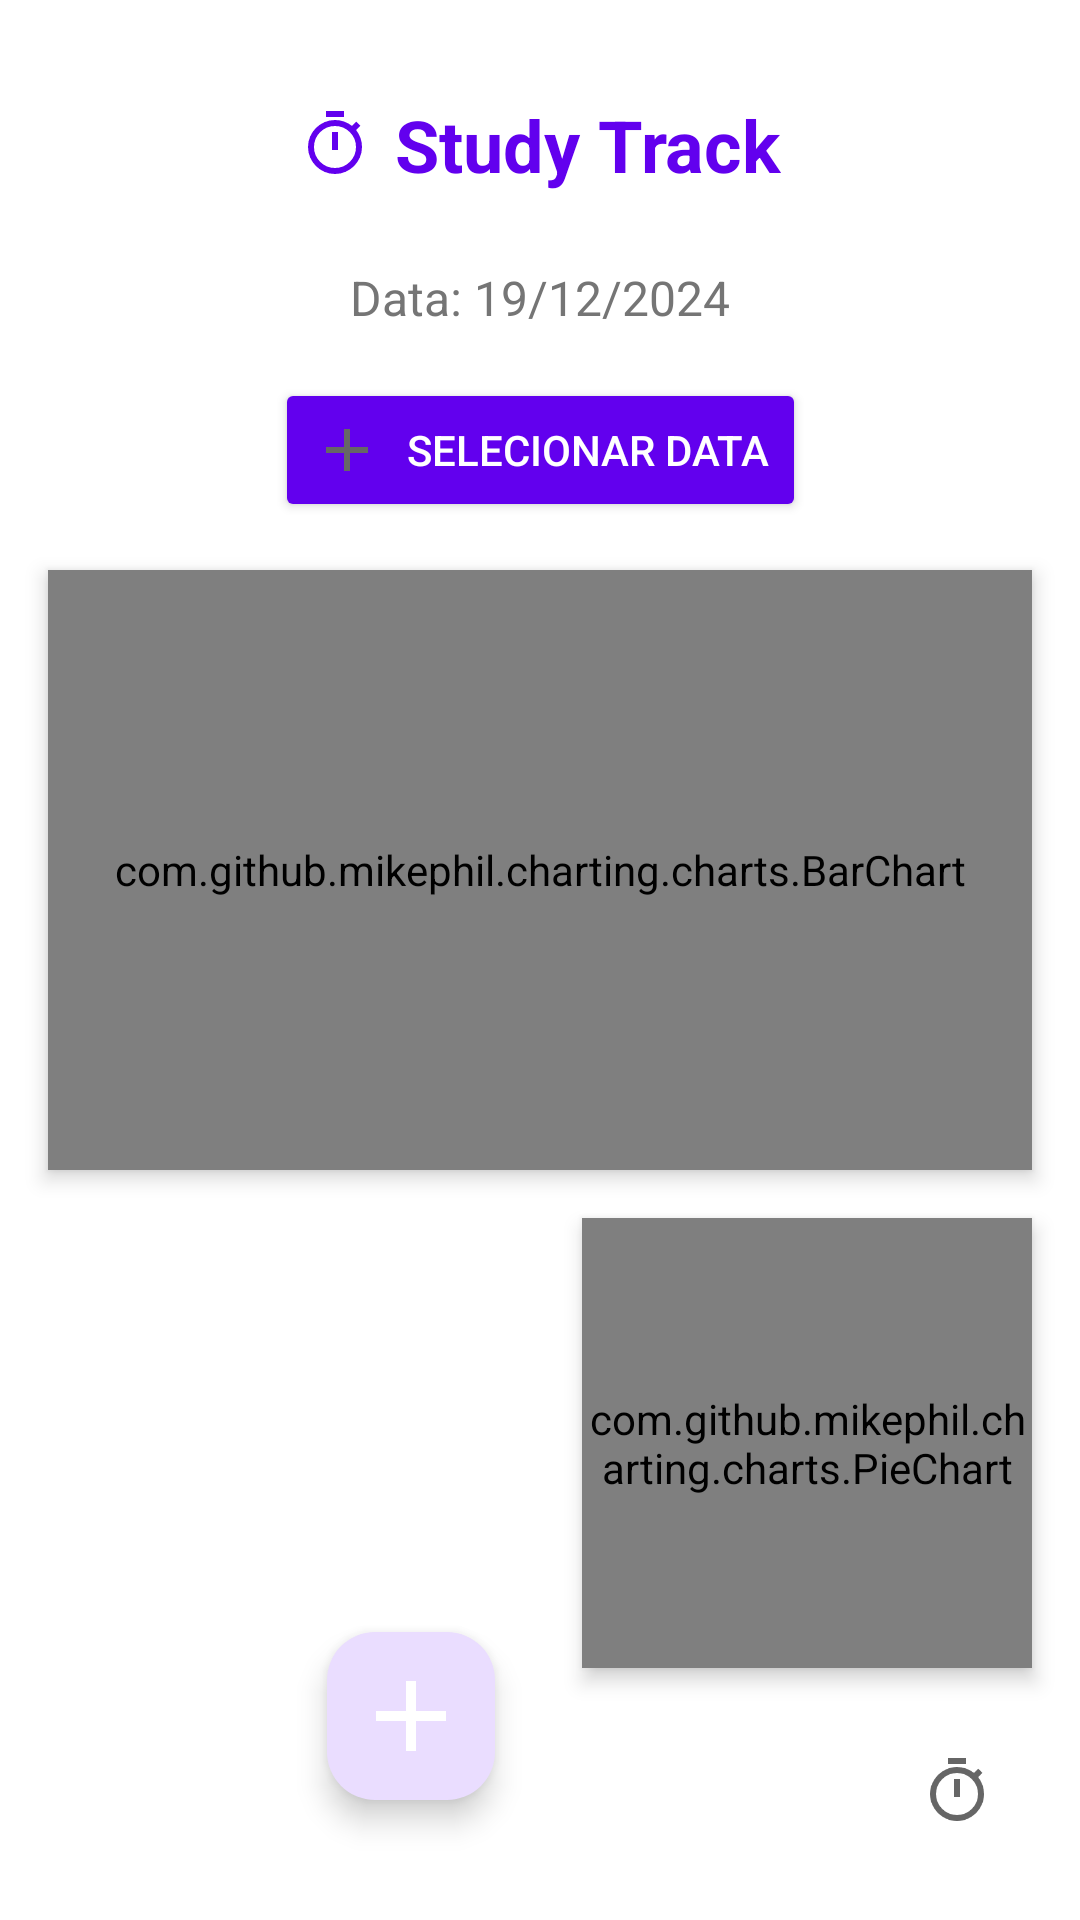

This screen was rendered from an Android layout file. Write that file and the resources it references.
<!-- AndroidManifest.xml: application theme Theme.TrabalhoFinalProgramacaoMobile -->
<!-- res/layout/habitos_teste.xml -->
<?xml version="1.0" encoding="utf-8"?>
<androidx.constraintlayout.widget.ConstraintLayout xmlns:android="http://schemas.android.com/apk/res/android"
    xmlns:app="http://schemas.android.com/apk/res-auto"
    xmlns:tools="http://schemas.android.com/tools"
    android:layout_width="match_parent"
    android:layout_height="match_parent"
    android:background="@color/white"
    tools:context=".ui.HabitosActivity">

    
    <LinearLayout
        android:id="@+id/header"
        android:layout_width="0dp"
        android:layout_height="wrap_content"
        android:layout_marginTop="16dp"
        android:orientation="horizontal"
        android:gravity="center"
        android:padding="16dp"
        app:layout_constraintEnd_toEndOf="parent"
        app:layout_constraintStart_toStartOf="parent"
        app:layout_constraintTop_toTopOf="parent">

    <ImageView
        android:layout_width="24dp"
        android:layout_height="24dp"
        android:src="@drawable/clock"
        app:tint="@color/primaryColor" />

    <TextView
        android:layout_width="wrap_content"
        android:layout_height="wrap_content"
        android:text="Study Track"
        android:textSize="24sp"
        android:textColor="@color/primaryColor"
        android:textStyle="bold"
        android:layout_marginStart="8dp" />
    </LinearLayout>

    
    <TextView
        android:id="@+id/tvDataAtual"
        android:layout_width="wrap_content"
        android:layout_height="wrap_content"
        android:text="Data: 19/12/2024"
        android:textSize="16sp"
        android:textColor="@color/secondaryTextColor"
        app:layout_constraintTop_toBottomOf="@id/header"
        app:layout_constraintStart_toStartOf="parent"
        app:layout_constraintEnd_toEndOf="parent"
        android:layout_marginTop="8dp" />

    <Button
        android:id="@+id/btnSelecionarData"
        android:layout_width="wrap_content"
        android:layout_height="wrap_content"
        android:text="Selecionar Data"
        android:textColor="@color/white"
        android:backgroundTint="@color/primaryColor"
        android:drawableStart="@drawable/add"
        android:drawablePadding="8dp"
        android:padding="12dp"
        android:elevation="4dp"
        app:layout_constraintTop_toBottomOf="@id/tvDataAtual"
        app:layout_constraintStart_toStartOf="parent"
        app:layout_constraintEnd_toEndOf="parent"
        android:layout_marginTop="16dp" />

    
    <com.github.mikephil.charting.charts.BarChart
        android:id="@+id/barChartFrequencia"
        android:layout_width="0dp"
        android:layout_height="200dp"
        android:layout_marginStart="16dp"
        android:layout_marginEnd="16dp"
        android:layout_marginTop="16dp"
        android:background="@drawable/card_background"
        android:elevation="4dp"
        app:layout_constraintTop_toBottomOf="@id/btnSelecionarData"
        app:layout_constraintStart_toStartOf="parent"
        app:layout_constraintEnd_toEndOf="parent" />

    <com.github.mikephil.charting.charts.PieChart
        android:id="@+id/pieChartMinimalista"
        android:layout_width="150dp"
        android:layout_height="150dp"
        android:layout_marginTop="16dp"
        android:layout_marginEnd="16dp"
        android:background="@drawable/card_background"
        android:elevation="4dp"
        app:layout_constraintTop_toBottomOf="@id/barChartFrequencia"
        app:layout_constraintEnd_toEndOf="parent" />

    <ImageButton
        android:id="@+id/pomodoro"
        android:layout_width="50dp"
        android:layout_height="50dp"
        android:background="@drawable/card_background"
        android:src="@drawable/clock"
        android:elevation="8dp"
        app:layout_constraintTop_toBottomOf="@id/pieChartMinimalista"
        app:layout_constraintEnd_toEndOf="parent"
        android:layout_marginTop="16dp"
        android:layout_marginEnd="16dp" />

    <androidx.recyclerview.widget.RecyclerView
        android:id="@+id/recyclerHabitos"
        android:layout_width="0dp"
        android:layout_height="0dp"
        android:layout_marginStart="16dp"
        android:layout_marginEnd="16dp"
        android:layout_marginTop="16dp"
        android:layout_marginBottom="16dp"
        android:clipToPadding="false"
        android:paddingBottom="80dp"
        app:layout_constraintTop_toBottomOf="@id/pomodoro"
        app:layout_constraintBottom_toTopOf="@id/fabAddHabito"
        app:layout_constraintStart_toStartOf="parent"
        app:layout_constraintEnd_toEndOf="parent" />

    <com.google.android.material.floatingactionbutton.FloatingActionButton
        android:id="@+id/fabAddHabito"
        android:layout_width="wrap_content"
        android:layout_height="wrap_content"
        android:layout_marginEnd="195dp"
        android:layout_marginBottom="40dp"
        android:contentDescription="@string/add_habit"
        android:src="@drawable/add"
        app:layout_constraintBottom_toBottomOf="parent"
        app:layout_constraintEnd_toEndOf="parent"
        app:tint="@android:color/white"
        app:maxImageSize="40dp"/>


</androidx.constraintlayout.widget.ConstraintLayout>
<!-- resources referenced by this layout -->
<resources>
  <color name="primaryColor">#6200EE</color>
  <color name="secondaryTextColor">#757575</color>
  <color name="white">#FFFFFFFF</color>
  <!-- drawable add (drawable) -->
  <vector xmlns:android="http://schemas.android.com/apk/res/android"
      android:width="24dp"
      android:height="24dp"
      android:viewportWidth="960"
      android:viewportHeight="960">
    <path
        android:pathData="M440,520L200,520v-80h240v-240h80v240h240v80L520,520v240h-80v-240Z"
        android:fillColor="#666666"/>
  </vector>
  <!-- drawable clock (drawable) -->
  <vector xmlns:android="http://schemas.android.com/apk/res/android"
      android:width="24dp"
      android:height="24dp"
      android:viewportWidth="960"
      android:viewportHeight="960">
    <path
        android:pathData="M360,120v-80h240v80L360,120ZM440,560h80v-240h-80v240ZM480,880q-74,0 -139.5,-28.5T226,774q-49,-49 -77.5,-114.5T120,520q0,-74 28.5,-139.5T226,266q49,-49 114.5,-77.5T480,160q62,0 119,20t107,58l56,-56 56,56 -56,56q38,50 58,107t20,119q0,74 -28.5,139.5T734,774q-49,49 -114.5,77.5T480,880ZM480,800q116,0 198,-82t82,-198q0,-116 -82,-198t-198,-82q-116,0 -198,82t-82,198q0,116 82,198t198,82ZM480,520Z"
        android:fillColor="#666666"/>
  </vector>
  <string name="add_habit" />
  <style name="Theme.TrabalhoFinalProgramacaoMobile" parent="Base.Theme.TrabalhoFinalProgramacaoMobile" />
  <style name="Base.Theme.TrabalhoFinalProgramacaoMobile" parent="Theme.Material3.DayNight.NoActionBar">
          
          
      </style>
</resources>
